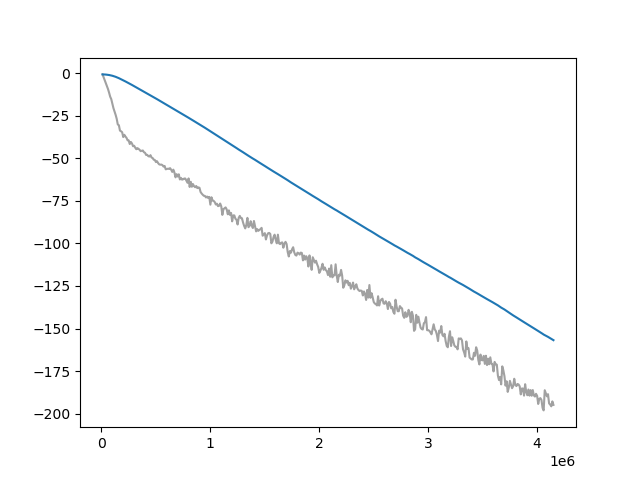

Values plotted in this chart, from the file beside it:
Wall time, Step, Value
1712929205, 10000, -0.7662
1712929237, 20000, -2.43
1712929268, 30000, -4.254
1712929299, 40000, -5.902
1712929330, 50000, -7.686
1712929361, 60000, -9.35
1712929392, 70000, -11.47
1712929423, 80000, -13.84
1712929453, 90000, -15.28
1712929484, 100000, -17.95
1712929514, 110000, -20.58
1712929544, 120000, -22.46
1712929574, 130000, -24.51
1712929606, 140000, -26.83
1712929636, 150000, -30.18
1712929666, 160000, -30.61
1712929696, 170000, -33.79
1712929727, 180000, -34.18
1712929758, 190000, -34.72
1712929790, 200000, -37.57
1712929821, 210000, -36.23
1712929853, 220000, -37.27
1712929884, 230000, -38.03
1712929914, 240000, -39.46
1712929945, 250000, -39.53
1712929976, 260000, -41.66
1712930007, 270000, -40.45
1712930037, 280000, -41.32
1712930068, 290000, -42.94
1712930099, 300000, -42.67
1712930129, 310000, -43.81
1712930160, 320000, -44.73
1712930191, 330000, -44.06
1712930221, 340000, -44.48
1712930252, 350000, -45.04
1712930282, 360000, -45.85
1712930313, 370000, -45.61
1712930341, 380000, -45.46
1712930372, 390000, -46.46
1712930403, 400000, -46.79
1712930433, 410000, -48.06
1712930464, 420000, -48.01
1712930495, 430000, -48.8
1712930525, 440000, -49.01
1712930557, 450000, -48.2
1712930588, 460000, -49.6
1712930619, 470000, -49.89
1712930649, 480000, -50.89
1712930679, 490000, -51.02
1712930710, 500000, -52.26
1712930743, 510000, -51.75
1712930774, 520000, -52.85
1712930805, 530000, -53.58
1712930836, 540000, -53.79
1712930867, 550000, -53.73
1712930898, 560000, -54.07
1712930928, 570000, -54.92
1712930958, 580000, -54.52
1712930988, 590000, -56.51
1712931019, 600000, -56.3
... 355 more rows
